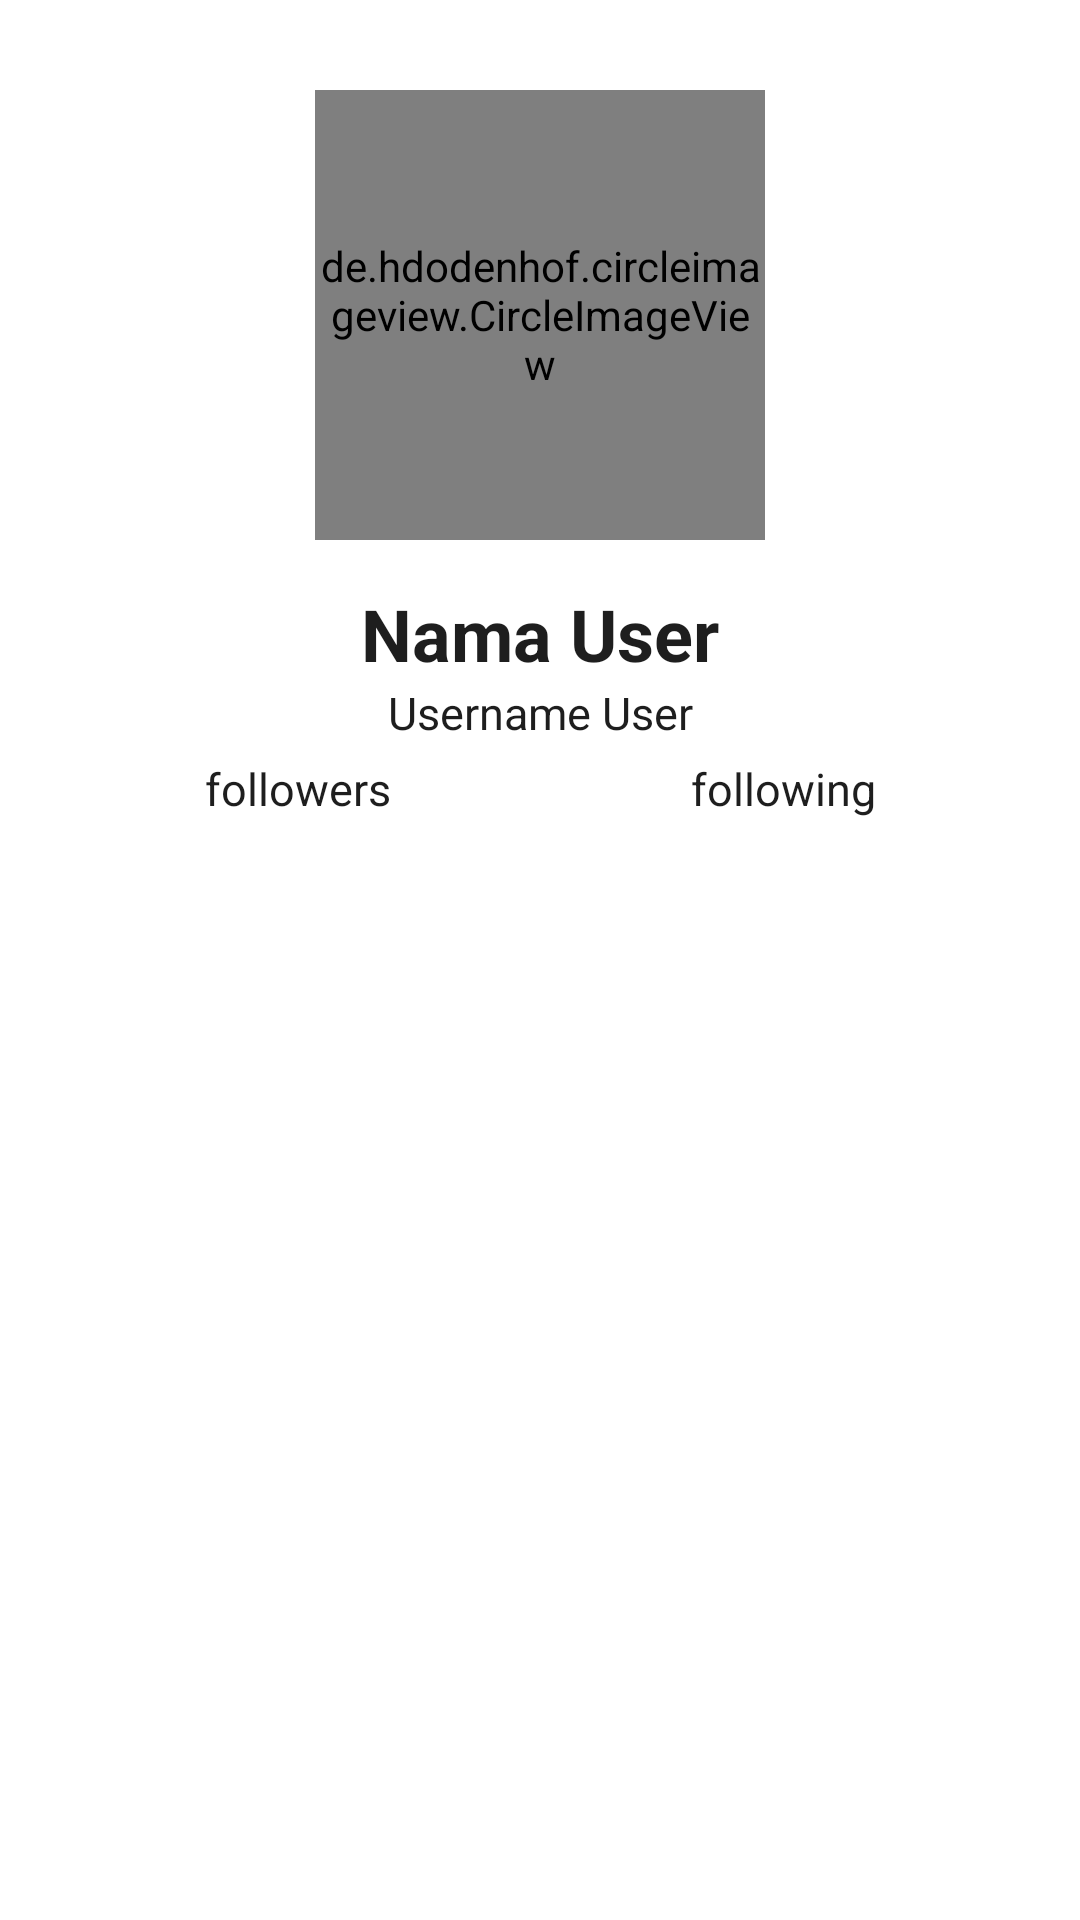

Reconstruct the res/layout file that produces this screen, plus the resources it refers to.
<!-- AndroidManifest.xml: application theme Theme.GitHubUser -->
<!-- res/layout/activity_detail.xml -->
<?xml version="1.0" encoding="utf-8"?>
<ScrollView
    xmlns:android="http://schemas.android.com/apk/res/android"
    xmlns:app="http://schemas.android.com/apk/res-auto"
    xmlns:tools="http://schemas.android.com/tools"
    android:layout_width="match_parent"
    android:layout_height="match_parent"
    android:fillViewport="true">

    <androidx.constraintlayout.widget.ConstraintLayout
        android:layout_width="match_parent"
        android:layout_height="wrap_content"
        android:background="?attr/colorSecondary">

        <de.hdodenhof.circleimageview.CircleImageView
            android:id="@+id/iv_profile_picture"
            android:layout_width="150dp"
            android:layout_height="150dp"
            android:src="@drawable/potrait_placeholder"
            android:layout_margin="30dp"
            app:layout_constraintTop_toTopOf="parent"
            app:layout_constraintStart_toStartOf="parent"
            app:layout_constraintEnd_toEndOf="parent"
            app:layout_constraintVertical_chainStyle="packed" />

        <TextView
            android:id="@+id/tv_name"
            android:layout_width="wrap_content"
            android:layout_height="wrap_content"
            android:text="@string/name_placeholder"
            android:textSize="24sp"
            android:textStyle="bold"
            app:layout_constraintTop_toBottomOf="@+id/iv_profile_picture"
            app:layout_constraintStart_toStartOf="parent"
            app:layout_constraintEnd_toEndOf="parent"
            android:layout_margin="15dp"/>

        <TextView
            android:id="@+id/tv_username"
            android:layout_width="wrap_content"
            android:layout_height="wrap_content"
            android:text="@string/username_placeholder"
            android:textSize="15sp"
            app:layout_constraintTop_toBottomOf="@+id/tv_name"
            app:layout_constraintStart_toStartOf="parent"
            app:layout_constraintEnd_toEndOf="parent" />

        <TextView
            android:id="@+id/tv_followers"
            android:layout_width="wrap_content"
            android:layout_height="wrap_content"
            android:text="@string/followers_placeholder"
            android:textSize="15sp"
            app:layout_constraintTop_toBottomOf="@+id/tv_username"
            app:layout_constraintStart_toStartOf="parent"
            app:layout_constraintEnd_toStartOf="@+id/tv_following"
            app:layout_constraintHorizontal_chainStyle="packed"
            android:layout_marginStart="0dp"
            android:layout_marginTop="5dp"
            android:layout_marginEnd="100dp"/>

        <TextView
            android:id="@+id/tv_following"
            android:layout_width="wrap_content"
            android:layout_height="wrap_content"
            android:text="@string/following_placeholder"
            android:textSize="15sp"
            android:layout_marginTop="5dp"
            app:layout_constraintTop_toBottomOf="@+id/tv_username"
            app:layout_constraintStart_toEndOf="@+id/tv_followers"
            app:layout_constraintEnd_toEndOf="parent" />

        <androidx.constraintlayout.widget.Guideline
            android:id="@+id/guideline_vertical_center"
            android:layout_width="wrap_content"
            android:layout_height="wrap_content"
            android:orientation="horizontal"
            app:layout_constraintGuide_percent="0.25" />

        <ProgressBar
            android:id="@+id/progressBar"
            style="?android:attr/progressBarStyle"
            android:layout_width="wrap_content"
            android:layout_height="wrap_content"
            android:visibility="gone"
            app:layout_constraintEnd_toEndOf="parent"
            app:layout_constraintStart_toStartOf="parent"
            app:layout_constraintTop_toBottomOf="@+id/guideline_vertical_center"
            tools:visibility="visible" />

        <com.google.android.material.tabs.TabLayout
            android:id="@+id/tabs"
            android:layout_width="match_parent"
            android:layout_height="wrap_content"
            android:background="?attr/colorSecondary"
            app:tabSelectedTextColor="?attr/colorOnSecondary"
            app:tabIndicatorColor="?attr/colorOnSecondary"
            app:layout_constraintTop_toBottomOf="@+id/tv_following"
            android:contentDescription="@string/tab_placeholder"/>

        <androidx.viewpager2.widget.ViewPager2
            android:id="@+id/view_pager"
            android:layout_width="match_parent"
            android:layout_height="0dp"
            app:layout_constraintTop_toBottomOf="@+id/tabs"
            app:layout_constraintBottom_toBottomOf="parent" />

    </androidx.constraintlayout.widget.ConstraintLayout>
</ScrollView>
<!-- resources referenced by this layout -->
<resources>
  <string name="followers_placeholder">followers</string>
  <string name="following_placeholder">following</string>
  <string name="name_placeholder">Nama User</string>
  <string name="tab_placeholder">tab layout</string>
  <string name="username_placeholder">Username User</string>
  <style name="Theme.GitHubUser" parent="Theme.MaterialComponents.DayNight.DarkActionBar">
          
          <item name="colorPrimary">@color/black</item>
          <item name="colorPrimaryVariant">@color/black</item>
          <item name="colorOnPrimary">@color/white</item>
          
          <item name="colorSecondary">@color/white</item>
          <item name="colorSecondaryVariant">@color/grayV2</item>
          <item name="colorOnSecondary">@color/black</item>
          
          <item name="android:statusBarColor">?attr/colorPrimary</item>
          
          <item name="android:textColor">?attr/colorOnSecondary</item>
          <item name="cardBackgroundColor">@color/whiteV2</item>
          <item name="android:indeterminateTint">?attr/colorSecondaryVariant</item>
      </style>
  <color name="black">#FF1e1e1e</color>
  <color name="white">#FFFFFFFF</color>
  <color name="grayV2">#FF424242</color>
  <color name="whiteV2">#FFeaeaea</color>
</resources>
